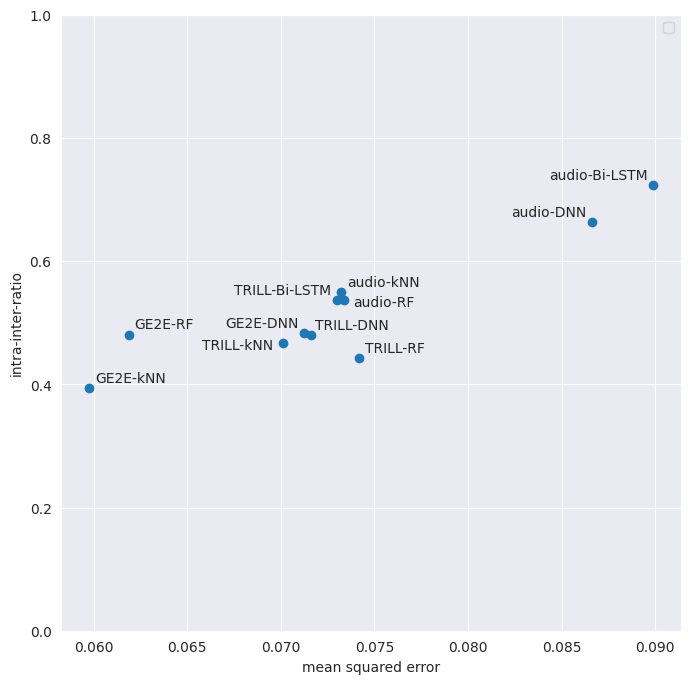

Recreate this plot in Python. (Note: this script raises an exception after producing the figure.)
from matplotlib import pyplot as plt
import seaborn as sns

labels = ['audio-Bi-LSTM', 'audio-DNN', 'audio-kNN', 'audio-RF', 'GE2E-DNN', 'GE2E-kNN', 'GE2E-RF', 'TRILL-Bi-LSTM',
          'TRILL-DNN', 'TRILL-kNN', 'TRILL-RF']
x_offsets = [-0.0006, -0.0006, 0, 0.0002, -0.0006, 0, 0, -0.0006, -0.0001, -0.0008, 0]
y_offsets = [0, 0, 0, -0.02, 0, 0, 0, 0, 0, -0.02, 0]
haligns = ['right', 'right', 'left', 'left', 'right', 'left', 'left', 'right', 'left', 'right', 'left']
default_x_offset = 0.0003
default_y_offset = 0.01
sd_sds = [0.723261371889488, 0.6633410330352938, 0.5494585244278477, 0.5361655252725409, 0.48328049393806133,
          0.3934145197048655, 0.4807015267451155, 0.5360884444682269, 0.47957007834242565, 0.46769581452109815,
          0.441956310051899]
mses = [0.08989503048360348, 0.08663251772522926, 0.07322741205157351, 0.07337286742398043, 0.07123289867699147,
        0.0597704316570608, 0.06186602095343305, 0.07297660931944847, 0.07161503285169601, 0.07009797305598149,
        0.0741790008249418]

plt.figure(figsize=(8, 8))
sns.set_style('darkgrid')
# plt.xlim(0, 0.1)
plt.ylim(0, 1)
plt.scatter(mses, sd_sds)
for i, txt in enumerate(labels):
    plt.annotate(txt, (mses[i] + x_offsets[i] + default_x_offset, sd_sds[i] + y_offsets[i] + default_y_offset), ha=haligns[i])
plt.title('')
plt.xlabel('mean squared error')
plt.ylabel('intra-inter-ratio')
plt.legend('')  # (loc='upper left')
plt.savefig(f"../plots/sd-sd-ratio-to-mse-scatterplot.png", dpi=300, bbox_inches='tight', pad_inches=0)
plt.close()
